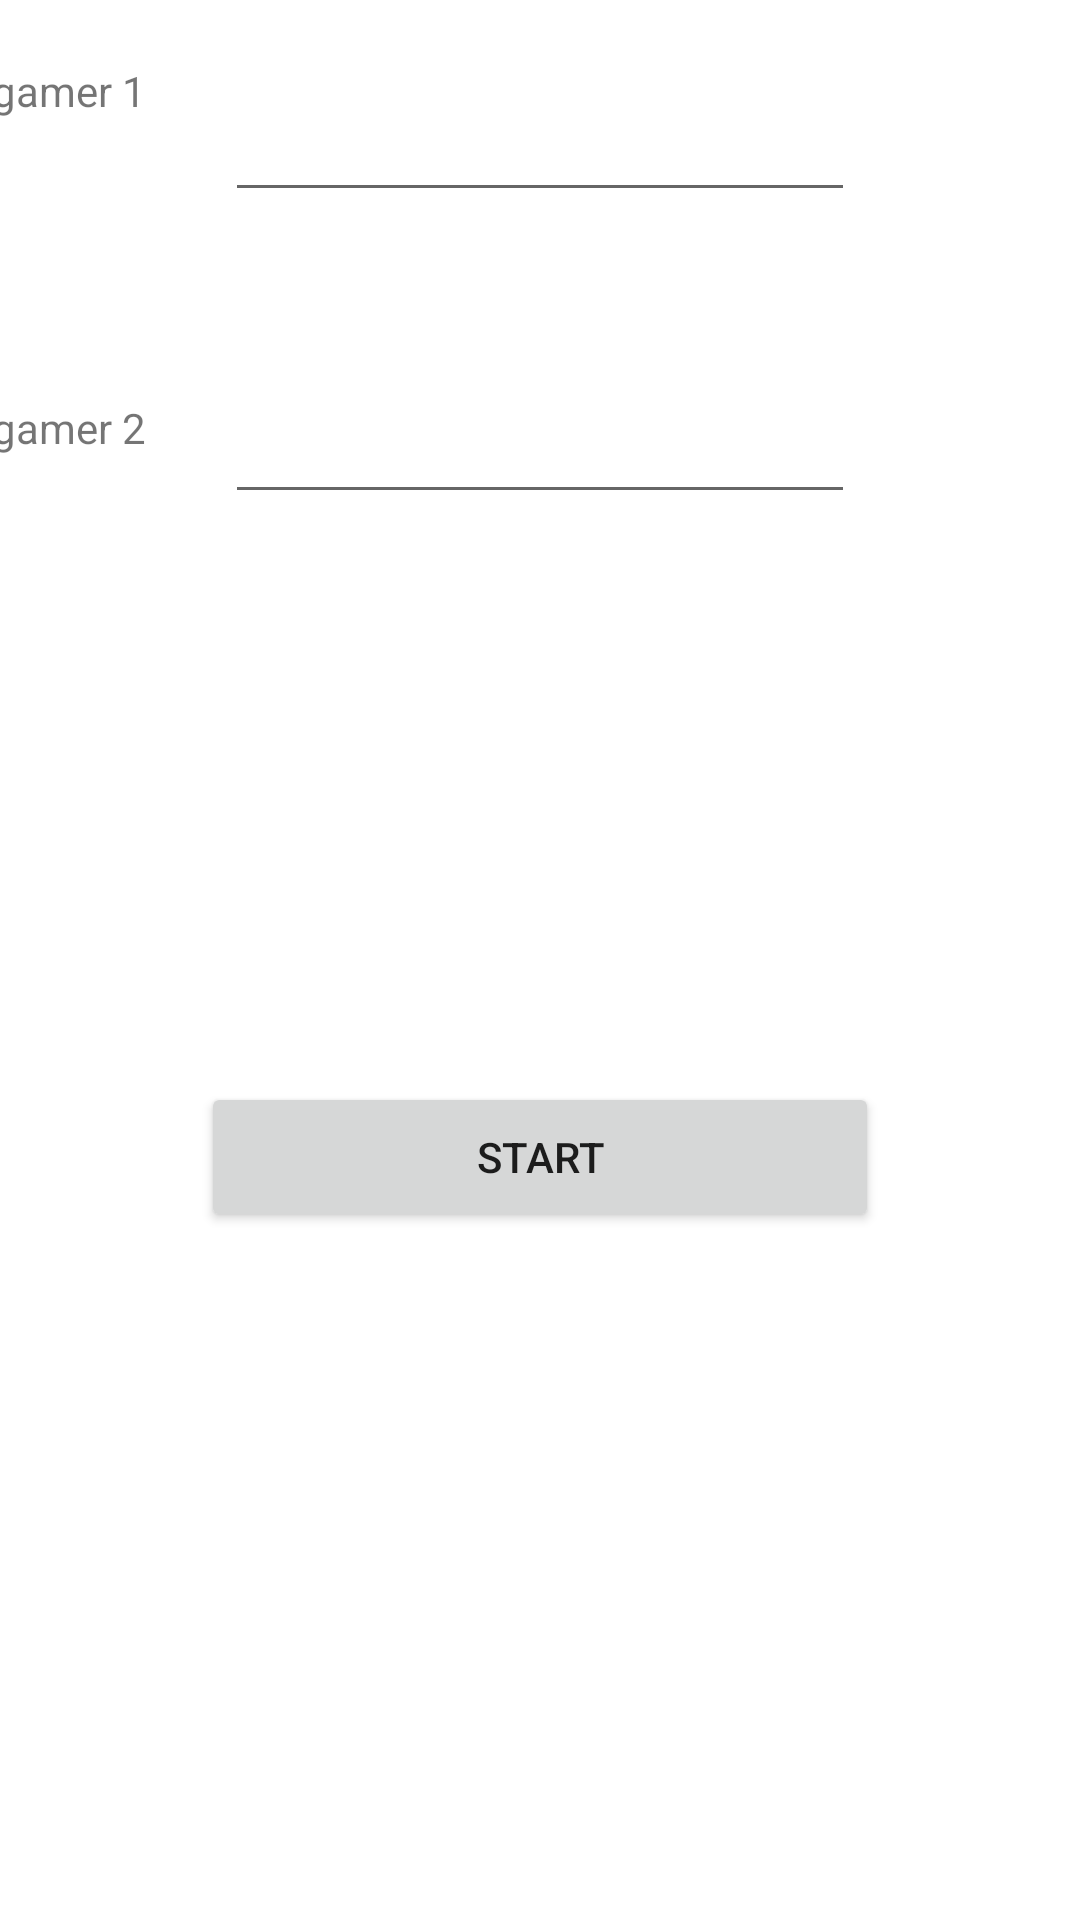

Write the Android layout XML for this screen, with the resource values it uses.
<!-- AndroidManifest.xml: application theme Theme.Tictacto -->
<!-- res/layout/activity_start.xml -->
<?xml version="1.0" encoding="utf-8"?>
<androidx.constraintlayout.widget.ConstraintLayout xmlns:android="http://schemas.android.com/apk/res/android"
    xmlns:app="http://schemas.android.com/apk/res-auto"
    xmlns:tools="http://schemas.android.com/tools"
    android:layout_width="match_parent"
    android:layout_height="match_parent"
    tools:context=".StartActivity">

    <Button
        android:id="@+id/btnStart"
        android:layout_width="226dp"
        android:layout_height="50dp"
        android:layout_marginTop="160dp"
        android:layout_marginBottom="200dp"
        android:onClick="Play"
        android:text="Start"
        app:layout_constraintBottom_toBottomOf="parent"
        app:layout_constraintEnd_toEndOf="parent"
        app:layout_constraintHorizontal_bias="0.5"
        app:layout_constraintStart_toStartOf="parent"
        app:layout_constraintTop_toBottomOf="@+id/txtNameTwo" />

    <TextView
        android:id="@+id/gamerTwo"
        android:layout_width="wrap_content"
        android:layout_height="wrap_content"
        android:layout_marginEnd="30dp"
        android:layout_marginBottom="355dp"
        android:text="gamer 2"
        app:layout_constraintBottom_toBottomOf="parent"
        app:layout_constraintEnd_toEndOf="parent"
        app:layout_constraintEnd_toStartOf="@+id/txtNameOne"
        app:layout_constraintHorizontal_bias="0.5"
        app:layout_constraintStart_toStartOf="parent"
        app:layout_constraintTop_toTopOf="parent"
        app:layout_constraintVertical_bias="0.5" />

    <TextView
        android:id="@+id/GamerOne"
        android:layout_width="wrap_content"
        android:layout_height="wrap_content"
        android:layout_marginEnd="30dp"
        android:layout_marginBottom="580dp"
        android:text="gamer 1"
        app:layout_constraintBottom_toBottomOf="parent"
        app:layout_constraintEnd_toEndOf="parent"
        app:layout_constraintEnd_toStartOf="@+id/txtNameTwo"
        app:layout_constraintHorizontal_bias="0.5"
        app:layout_constraintStart_toStartOf="parent"
        app:layout_constraintTop_toTopOf="parent"
        app:layout_constraintVertical_bias="0.5" />

    <EditText
        android:id="@+id/txtNameOne"
        android:layout_width="wrap_content"
        android:layout_height="wrap_content"
        android:ems="10"
        android:inputType="textPersonName"
        app:layout_constraintBottom_toTopOf="@+id/txtNameTwo"
        app:layout_constraintEnd_toEndOf="parent"
        app:layout_constraintHorizontal_bias="0.5"
        app:layout_constraintStart_toStartOf="parent"
        app:layout_constraintTop_toTopOf="parent"
        app:layout_constraintVertical_bias="0.5" />

    <EditText
        android:id="@+id/txtNameTwo"
        android:layout_width="wrap_content"
        android:layout_height="wrap_content"
        android:layout_marginTop="30dp"
        android:ems="10"
        android:inputType="textPersonName"
        app:layout_constraintBottom_toTopOf="@+id/btnStart"
        app:layout_constraintEnd_toEndOf="parent"
        app:layout_constraintHorizontal_bias="0.5"
        app:layout_constraintStart_toStartOf="parent"
        app:layout_constraintTop_toBottomOf="@+id/txtNameOne"
        app:layout_constraintVertical_bias="0.5" />

</androidx.constraintlayout.widget.ConstraintLayout>
<!-- resources referenced by this layout -->
<resources>
  <style name="Theme.Tictacto" parent="Theme.MaterialComponents.DayNight.DarkActionBar">
          
          <item name="colorPrimary">@color/purple_500</item>
          <item name="colorPrimaryVariant">@color/purple_700</item>
          <item name="colorOnPrimary">@color/white</item>
          
          <item name="colorSecondary">@color/teal_200</item>
          <item name="colorSecondaryVariant">@color/teal_700</item>
          <item name="colorOnSecondary">@color/black</item>
          
          <item name="android:statusBarColor">?attr/colorPrimaryVariant</item>
          
      </style>
  <!-- not gathered from this repository: default colours our renderer supplied (Android Studio template values) -->
  <color name="purple_500">#FF6200EE</color>
  <color name="purple_700">#FF3700B3</color>
  <color name="teal_200">#FF03DAC5</color>
  <color name="teal_700">#FF018786</color>
  <color name="black">#FF000000</color>
  <color name="white">#FFFFFFFF</color>
</resources>
